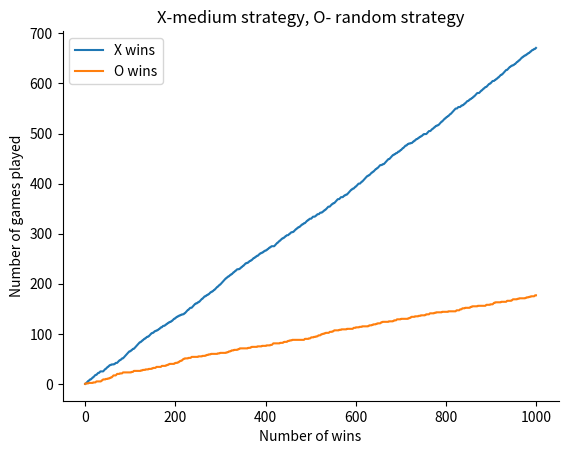

Reproduce this figure in Python.
import pandas as pd  # noqa F401   
import numpy as np  # noqa F401
import string  # noqa F401
import random  # noqa F401


class tictactoe:  # Main Class
    def __init__(self):  # Initialises new array for board
        self.board = []

    def setBoard(self):  # Sets the 3 rows into a 2-D array
        for x in range(3):
            self.board.append(['-', '-', '-'])

    def firstTurn(self):  # Determines the 1st turn being either 'X' or 'O'
        first = random.randint(0, 1)
        return first

    def placement(self, row, col, computer):
        # Sets the row and column position from the computer input
        self.board[row][col] = computer

    def winner(self, player):
        # Only after 5 moves, there can be 3 pieces of the same kind
        nr=0
        for i in range(3):
            for j in range(3):
                if self.board[i][j]=='-':
                    nr+=1
        if nr>5:
            return False
        # Checking on rows
        for i in range(3):
            ok = 1
            for j in range(3):
                if self.board[i][j] != player:
                    
                    ok = 0
                    break
            if ok==1:
                
                return True

        # Checking on columns
        for i in range(3):
            ok = 1
            for j in range(3):
                if self.board[j][i] != player:
                    ok = 0
                    break
            if ok==1:
                return True
                    

        # Checking the diagonals
        for i in range(3):
            ok = 1
            if self.board[i][i] != player:
                ok = 0
                break
        if ok==1:
            return True
        for i in range(3):
            ok = 1
            if self.board[i][2-i] != player:
                ok = 0
                break
        if ok == 1:
            return True
        return False


    def is_board_filled(self):
        for row in self.board:
            for item in row:
                if item == '-':
                    return False
        return True

    def swap_player_turn(self, player):
        return 'X' if player == 'O' else 'O'

    def showBoard(self):  # Visual display for board when called
        for row in self.board:
            for item in row:
                print(item, end=" ")
            print()
            
    def free_space(self):
        #this strategy is choosing the move in a random way
        free=True
        while free==True:
            row = random.randint(0, 2)
            
            col = random.randint(0, 2)
            if self.board[row][col]=='-':
                free=False
                return row, col
                break
    
    def strategy1(self):
        #checking for rows and columns which have 2 same pieces
        #so that the next move will be in the 3rd free space (for both players)
        #checking rows
        for i in range(3):
            if self.board[i][0]== self.board[i][1] and self.board[i][2]=='-':
                return i, 2
            else:
                if self.board[i][0]==self.board[i][2] and self.board[i][1]=='-':
                    return i, 1
                else:
                    if self.board[i][1]==self.board[i][2] and self.board[i][0]=='-':
                        return i, 0
                    
        #checking for columns
        for i in range(3):
            if self.board[0][i]== self.board[1][i] and self.board[2][i]=='-':
                return 2,i
            else:
                if self.board[0][i]==self.board[2][i] and self.board[1][i]=='-':
                    return 1, i
                else:
                    if self.board[1][i]==self.board[2][i] and self.board[0][i]=='-':
                        return 0,i
        #checking for diagonals
        if self.board[0][0]==self.board[1][1] and self.board[2][2]=='-':
            return 2,2
        else:
            if self.board[0][0]==self.board[2][2] and self.board[1][1]=='-':
                return 1,1
            else:
                if self.board[1][1]==self.board[2][2] and self.board[0][0]=='-':
                    return 0,0
        if self.board[0][2]==self.board[1][1] and self.board[2][0]=='-':
            return 2,0
        else:
            if self.board[0][2]==self.board[0][2] and self.board[1][1]=='-':
                return 1,1
            else:
                if self.board[1][1]==self.board[2][0] and self.board[0][2]=='-':
                    return 0,2
        return -1, -1
    
    def strategy2(self, player):
        #first move should be in a corner and the second one should be on a line
        #that has the first piece on (blocking a line for the first player)
        
        #computing a counter (as we can't use the one in the startgame function)
        counter=9
        for i in range(3):
            for j in range(3):
                if self.board[i][j]=='-':
                    counter-=1
        #choosing first move to be in a corner
        if counter==0:
            row = random.randint(0,1)
            col = random.randint(0,1)
            if row==1:
                row=2
            if col==1:
                col=2
            return row, col
        elif counter==1:
            for i in range(3):
                for j in range(3):
                    if self.board[i][j]!='-':
                        break
            
            while True:
                row = random.randint(0, 2)
                col = random.randint(0, 2)
                if row== i or col==j:
                    return row, col
                elif i==j and row==col:
                    return row, col
                elif i+j==2 and row+col==2:
                    return row, col
        
        #checking for rows and columns which have 2 same pieces
        #so that the next move will be in the 3rd free space (for both players)
        #prefers to occupy a spot that wins rather one that stops the opponent from winning
        #checking rows
        a=-1
        b=-1
        for i in range(3):
            if self.board[i][0]== self.board[i][1] and self.board[i][2]=='-':
                if self.board[i][0]==player:
                    return i, 2
                else:
                    a=i
                    b=2
            else:
                if self.board[i][0]==self.board[i][2] and self.board[i][1]=='-':
                    if self.board[i][0]== player:
                        return i, 1
                    else:
                        a=i
                        b=1
                else:
                    if self.board[i][1]==self.board[i][2] and self.board[i][0]=='-':
                        if self.board[i][1]==player:
                            return i, 0
                        else:
                            a=i
                            b=0
                    
        #checking for columns
        for i in range(3):
            if self.board[0][i]== self.board[1][i] and self.board[2][i]=='-':
                if self.board[0][i]==player:
                    return 2,i
                else:
                    a=2
                    b=i
            else:
                if self.board[0][i]==self.board[2][i] and self.board[1][i]=='-':
                    if self.board[0][i]==player:
                        return 1,i
                    else:
                        a=1
                        b=i
                else:
                    if self.board[1][i]==self.board[2][i] and self.board[0][i]=='-':
                        if self.board[1][i]==player:
                            return 0,i
                        else:
                            a=0
                            b=i
        #checking for diagonals
        if self.board[0][0]==self.board[1][1] and self.board[2][2]=='-':
            if self.board[0][0]==player:
                return 2,2
            else:
                a=2
                b=2
        else:
            if self.board[0][0]==self.board[2][2] and self.board[1][1]=='-':
                if self.board[0][0]==player:
                    return 1,1
                else:
                    a=1
                    b=1
            else:
                if self.board[1][1]==self.board[2][2] and self.board[0][0]=='-':
                    if self.board[1][1]==player:
                        return 0,0
                    else:
                        a=0
                        b=0
        if self.board[0][2]==self.board[1][1] and self.board[2][0]=='-':
            if self.board[0][2]==player:
                return 2,0
            else:
                a=2
                b=0
        else:
            if self.board[0][2]==self.board[0][2] and self.board[1][1]=='-':
                if self.board[0][2]==player:
                    return 1,1
                else:
                    a=1
                    b=1
            else:
                if self.board[1][1]==self.board[2][0] and self.board[0][2]=='-':
                    if self.board[1][1]==player:
                        return 0,2
                    else:
                        a=0
                        b=2
        
        if a>=0 and b>=0:
            return a, b
        return -1, -1
    
            
                
        
        
    
    def take_turn(self, strategy, computer):
        if strategy == 1:               #'random':
            print("random")
            return self.free_space()
        elif strategy == 2:     # == 'smart_2':
            print("medium")
            return self.strategy1()
        elif strategy == 3:             # == 'smart_3':
            print("smart")
            return self.strategy2(computer)
        else:
            print ('No strategy chosen defaulting to random')
            return self.free_space()

    def startgame(self, strategyIndexX, strategyIndexO):  # Call other functions in here to run the game.
        self.__init__() # added this so you can continually initiate game

        self.setBoard()
        print(self.board)

        count=0
        computer = 'X' if self.firstTurn() == 1 else 'O' # randomly get first player
        while True:
            print (computer, "turn")
            count += 1
            if computer == 'X':
                i, j = self.take_turn(strategyIndexX, computer)
            else:
                i, j = self.take_turn(strategyIndexO, computer)
            if i==-1 and j==-1:
                i, j= self.free_space() 
                
            self.placement(i, j, computer)
        # while True:
        #     print(computer, "turn")
        #     count+=1
        #     if computer == 'X':
        #         if strategyIndexX == 1:
        #             i, j = self.take_turn(self.free_space())
        #         elif strategyIndexX==2:
        #             i, j = self.take_turn(self.strategy1())
        #         else: 
        #             i,j= self.take_turn(self.strategy2('X'))
        #     else:
        #         if strategyIndexO == 1:
        #             i, j = self.take_turn(self.free_space())
        #         elif strategyIndexO==2:
        #             i, j = self.take_turn(self.strategy1())
        #         else: 
        #             i,j= self.take_turn(self.strategy2('X'))
        #     self.placement(i, j, computer)
            
            self.showBoard()

            # You can add this check only if number of turns is greater than 5 here (add a counter)
            # Check if the current player wins
            if count>4:
                if self.winner(computer):
                    print("Player", computer, "wins the game!")
                    return computer
                    break
            
            # if you have a counter here you don't need to check the board is full but break after 9 turns
            # Check if the board is full
            if count==9:
                print("Draw match!")
                break

            # Change players
            computer = self.swap_player_turn(computer)

        print()
        
        self.showBoard()


t = tictactoe()
t.startgame(3,1)

#next task: make an even better strategy, even closer to how a human in playing

#next task: make x play with random startegy and O with strategy1 and plot the sample of wins

N = 1000
a=np.zeros(N)
b=np.zeros(N)
winsX=0
winsO=0

t = tictactoe()
for i in range(1,N):
    # 3 = 'smart_2'
    # 2 = 'smart_1'
    # 1 = 'random'
    computer=t.startgame(2,1) # first position fives strategy of X, second position gives strategy of O
    if computer:
        if computer=='X':
            winsX+=1
        else:
            winsO+=1
    a[i]=winsX
    b[i]=winsO

from matplotlib import pyplot as plt
import matplotlib as mpl
mpl.rcParams['axes.spines.right'] = False
mpl.rcParams['axes.spines.top'] = False
    
plt.plot(range(N), a, label='X wins')
plt.plot(range(N), b, label='O wins')
plt.xlabel('Number of wins')
plt.ylabel('Number of games played')
plt.title('X-medium strategy, O- random strategy')
plt.legend()
